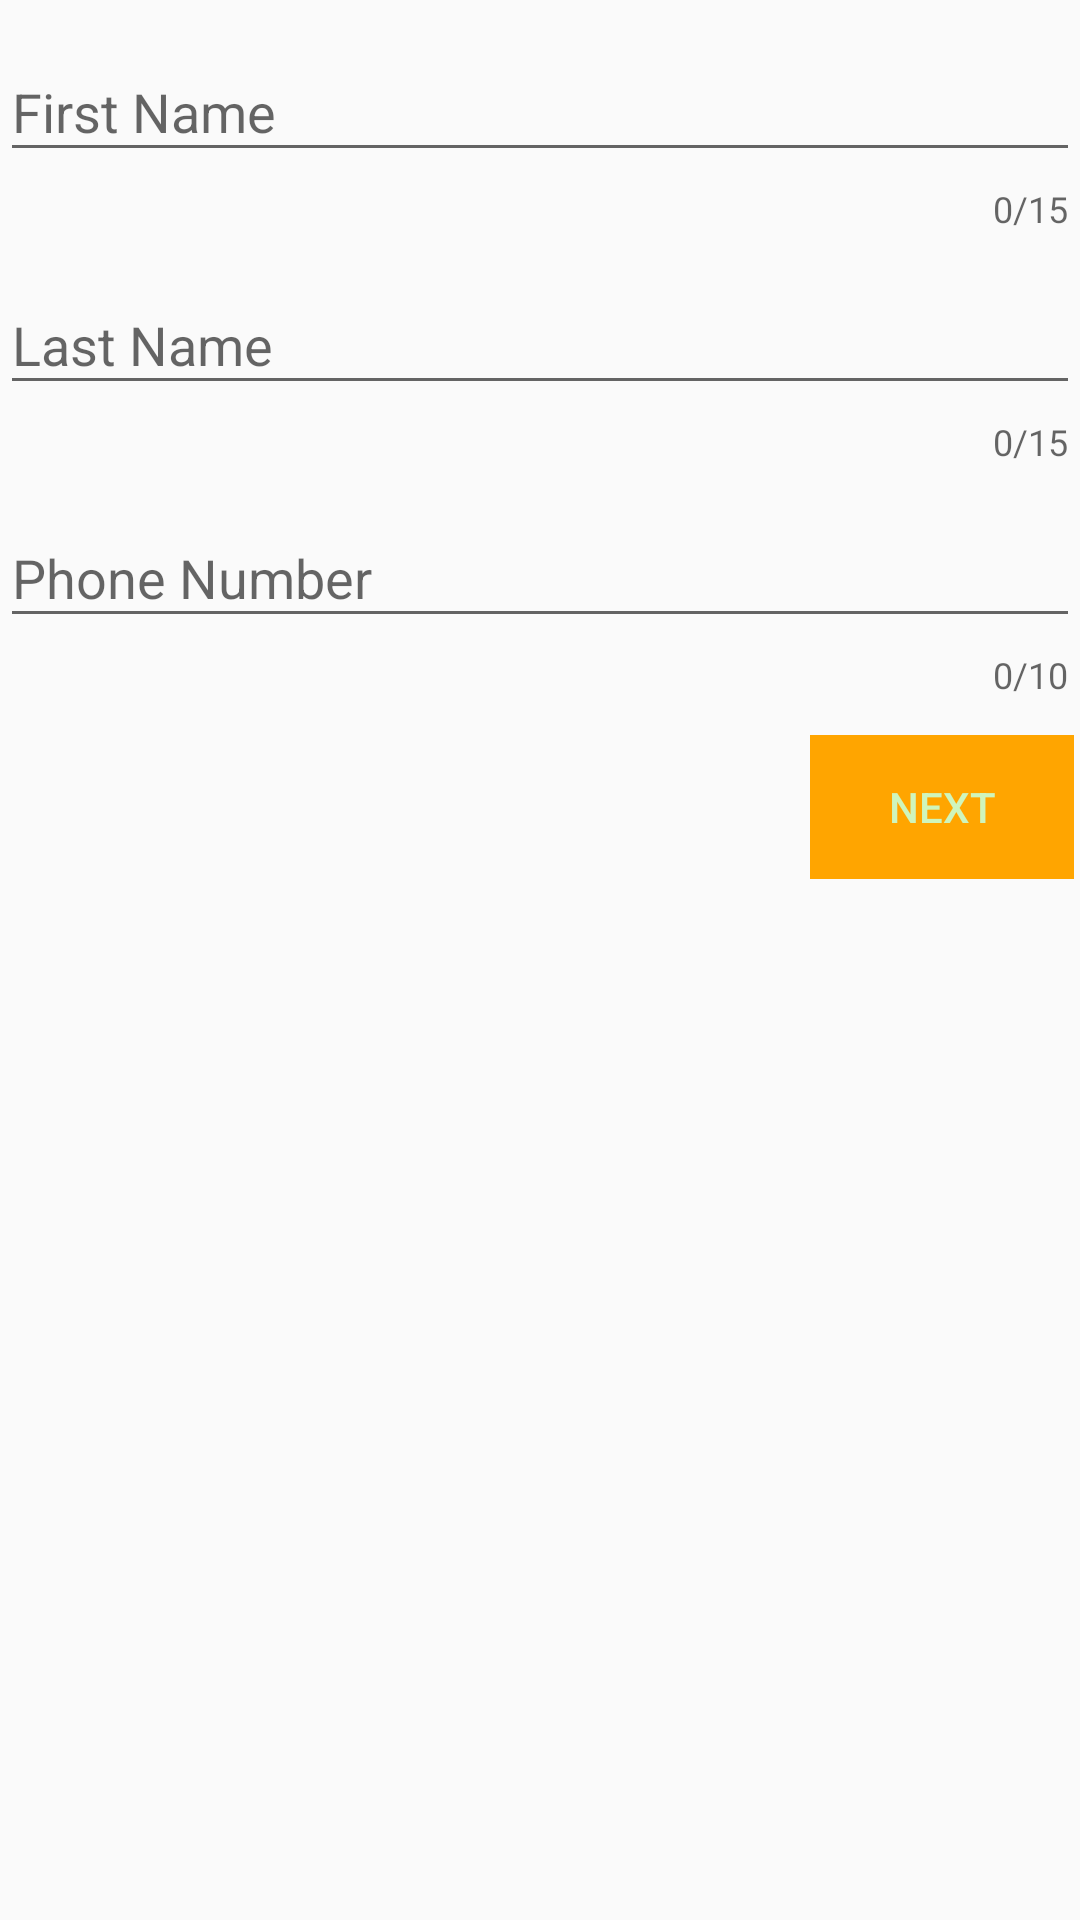

Write the Android layout XML for this screen, with the resource values it uses.
<!-- AndroidManifest.xml: application theme AppTheme -->
<!-- res/layout/fragment_basic.xml -->
<?xml version="1.0" encoding="utf-8"?>
<LinearLayout xmlns:android="http://schemas.android.com/apk/res/android"
    xmlns:app="http://schemas.android.com/apk/res-auto"
    android:orientation="vertical"
    android:layout_width="match_parent"
    android:layout_height="match_parent">
    <LinearLayout
        android:layout_width="match_parent"
        android:layout_height="wrap_content"
        android:orientation="vertical">

        <com.google.android.material.textfield.TextInputLayout
            android:layout_width="match_parent"
            android:layout_height="wrap_content"
            android:id="@+id/basic_firstName_layout"
            android:hint="@string/basic_first_name"
            app:counterEnabled="true"
            android:layout_marginTop="5dp"
            app:counterMaxLength="15"
            app:errorEnabled="true"
            app:startIconContentDescription="@string/mobile_phone"
            app:startIconDrawable="@drawable/ic_perm_identity_black_24dp">

            <com.google.android.material.textfield.TextInputEditText
                android:layout_width="match_parent"
                android:layout_height="wrap_content"
                android:inputType="text"
                android:id="@+id/basic_firstName"/>
        </com.google.android.material.textfield.TextInputLayout>

        <com.google.android.material.textfield.TextInputLayout
            android:layout_width="match_parent"
            android:layout_height="wrap_content"
            android:id="@+id/basic_lastName_layout"
            android:hint="@string/basic_lastname_hint"
            app:counterEnabled="true"
            app:errorEnabled="true"
            android:layout_marginTop="5dp"
            app:counterMaxLength="15"
            app:startIconContentDescription="@string/basic_last_name"
            app:startIconDrawable="@drawable/ic_perm_identity_black_24dp">

            <com.google.android.material.textfield.TextInputEditText
                android:layout_width="match_parent"
                android:layout_height="wrap_content"
                android:inputType="text"
                android:id="@+id/basic_lastName"/>
        </com.google.android.material.textfield.TextInputLayout>

        <com.google.android.material.textfield.TextInputLayout
            android:layout_width="match_parent"
            android:layout_height="wrap_content"
            android:id="@+id/basic_phone_layout"
            android:hint="@string/phone_number"
            app:counterEnabled="true"
            app:errorEnabled="true"
            android:layout_marginTop="5dp"
            app:counterMaxLength="10"
            app:startIconContentDescription="@string/mobile_phone"
            app:startIconDrawable="@drawable/ic_local_phone_black_24dp">

            <com.google.android.material.textfield.TextInputEditText
                android:layout_width="match_parent"
                android:layout_height="wrap_content"
                android:inputType="phone"
                android:id="@+id/basic_telephone"/>
        </com.google.android.material.textfield.TextInputLayout>
    </LinearLayout>

    <LinearLayout
        android:gravity="end"
        android:layout_marginTop="10dp"
        android:layout_width="match_parent"
        android:layout_height="wrap_content"
        android:orientation="horizontal">
        <Button
            style="@style/AppTheme.Button"
            android:layout_width="wrap_content"
            android:layout_height="wrap_content"
            android:text="@string/next"
            android:id="@+id/basic_next"/>
    </LinearLayout>

</LinearLayout>
<!-- resources referenced by this layout -->
<resources>
  <string name="basic_first_name">First Name</string>
  <string name="basic_last_name">User Ico</string>
  <string name="basic_lastname_hint">Last Name</string>
  <string name="mobile_phone">Mobile Phone</string>
  <string name="next">Next</string>
  <string name="phone_number">Phone Number</string>
  <style name="AppTheme.Button" parent="Widget.AppCompat.Button.Borderless">
          <item name="android:background">@color/colorPrimary</item>
          <item name="android:textColor">@color/colorLight</item>
          <item name="android:layout_margin">2dp</item>
      </style>
  <style name="AppTheme" parent="Theme.AppCompat.Light.DarkActionBar">
          
          <item name="colorPrimary">@color/colorPrimary</item>
          <item name="colorPrimaryDark">@color/colorPrimaryDark</item>
          <item name="colorAccent">@color/colorAccent</item>
      </style>
  <color name="colorPrimary">#FFA500</color>
  <color name="colorLight">#cff5bc</color>
  <color name="colorPrimaryDark">#FF9800</color>
  <color name="colorAccent">#000</color>
</resources>
